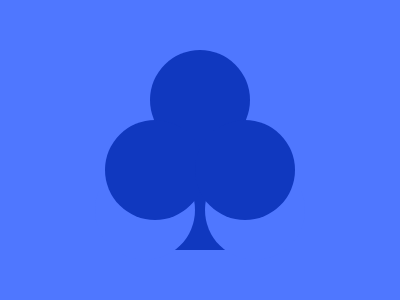

Recreate this image using only HTML and CSS.

<div>
    <i A></i>
    <i B></i>
    <i C></i>
    <i D>
        <i E></i>
        <i F></i>
    </i>
</div>
<style>
    body {
        margin: 0;
        display: flex;
        justify-content: center;
        align-items: center;
        background: #4F77FF;
    }

    div {
        width: 400;
        height: 300;
        position: relative;
    }

    [A] {
        position: absolute;
        width: 100;
        height: 100;
        background: #1038BF;
        border-radius: 50%;
        top: 50;
        left: 150;
    }

    [B] {
        position: absolute;
        width: 100;
        height: 100;
        background: #1038BF;
        border-radius: 50%;
        top: 120;
        left: 105;
    }

    [C] {
        position: absolute;
        width: 100;
        height: 100;
        background: #1038BF;
        border-radius: 50%;
        top: 120;
        left: 195;
    }

    [D] {
        position: absolute;
        width: 100;
        height: 100;
        background: #1038BF;
        top: 150;
        left: 150;
        z-index: -1;
    }

    [E] {
        position: absolute;
        width: 100;
        height: 100;
        background: #4F77FF;
        border-radius: 50%;
        top: 10;
        left: -55;
    }

    [F] {
        position: absolute;
        width: 100;
        height: 100;
        background: #4F77FF;
        border-radius: 50%;
        top: 10;
        right: -55;
    }
</style>
